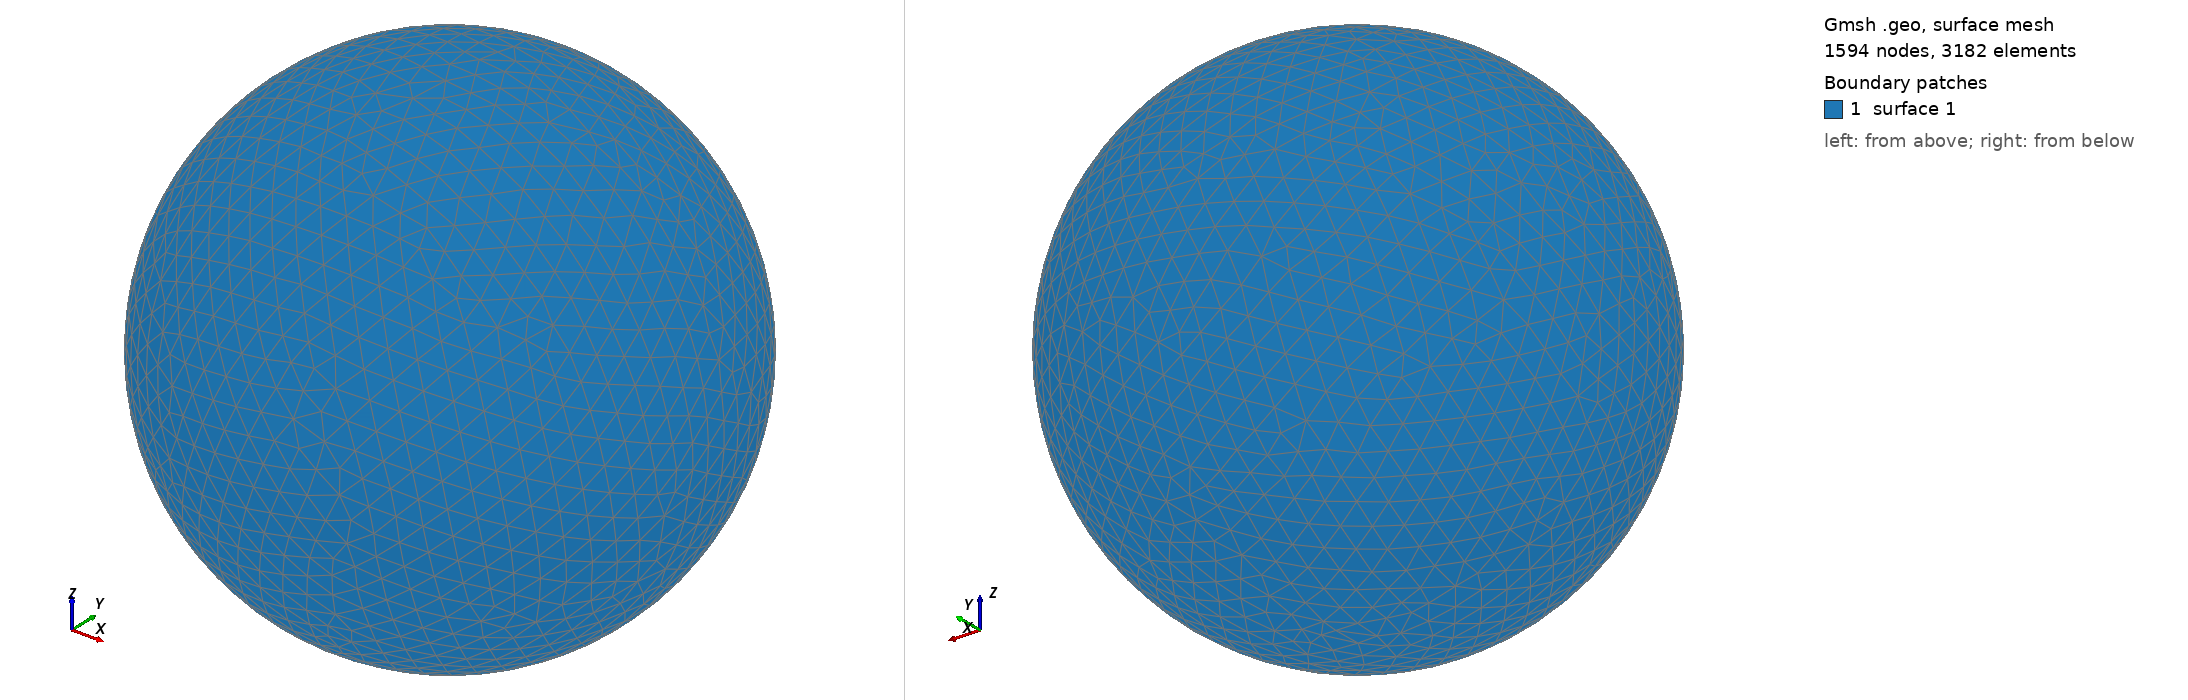

Gmsh geometry script, surface-meshed: 1594 nodes, 3182 surface elements. Boundary patches (legend numbers): 1 surface 1. Left view from above one corner, right view from below the opposite corner. The script declares no physical surfaces, so the legend lists its geometric surfaces. The drawing asked Gmsh for element sizes between 1% and 20% of the model's largest extent; the script's own settings can give other sizes.

=== shot1926.geo (drawn) ===
SetFactory("OpenCASCADE");
Point(1) = {0,0,0,0};
Sphere(1) = {0,0,0,0.09325000};
MeshSize{ PointsOf{ Surface{:}; } } = 0.009325000;
Mesh.ElementOrder=1;
Mesh.Format=39;
